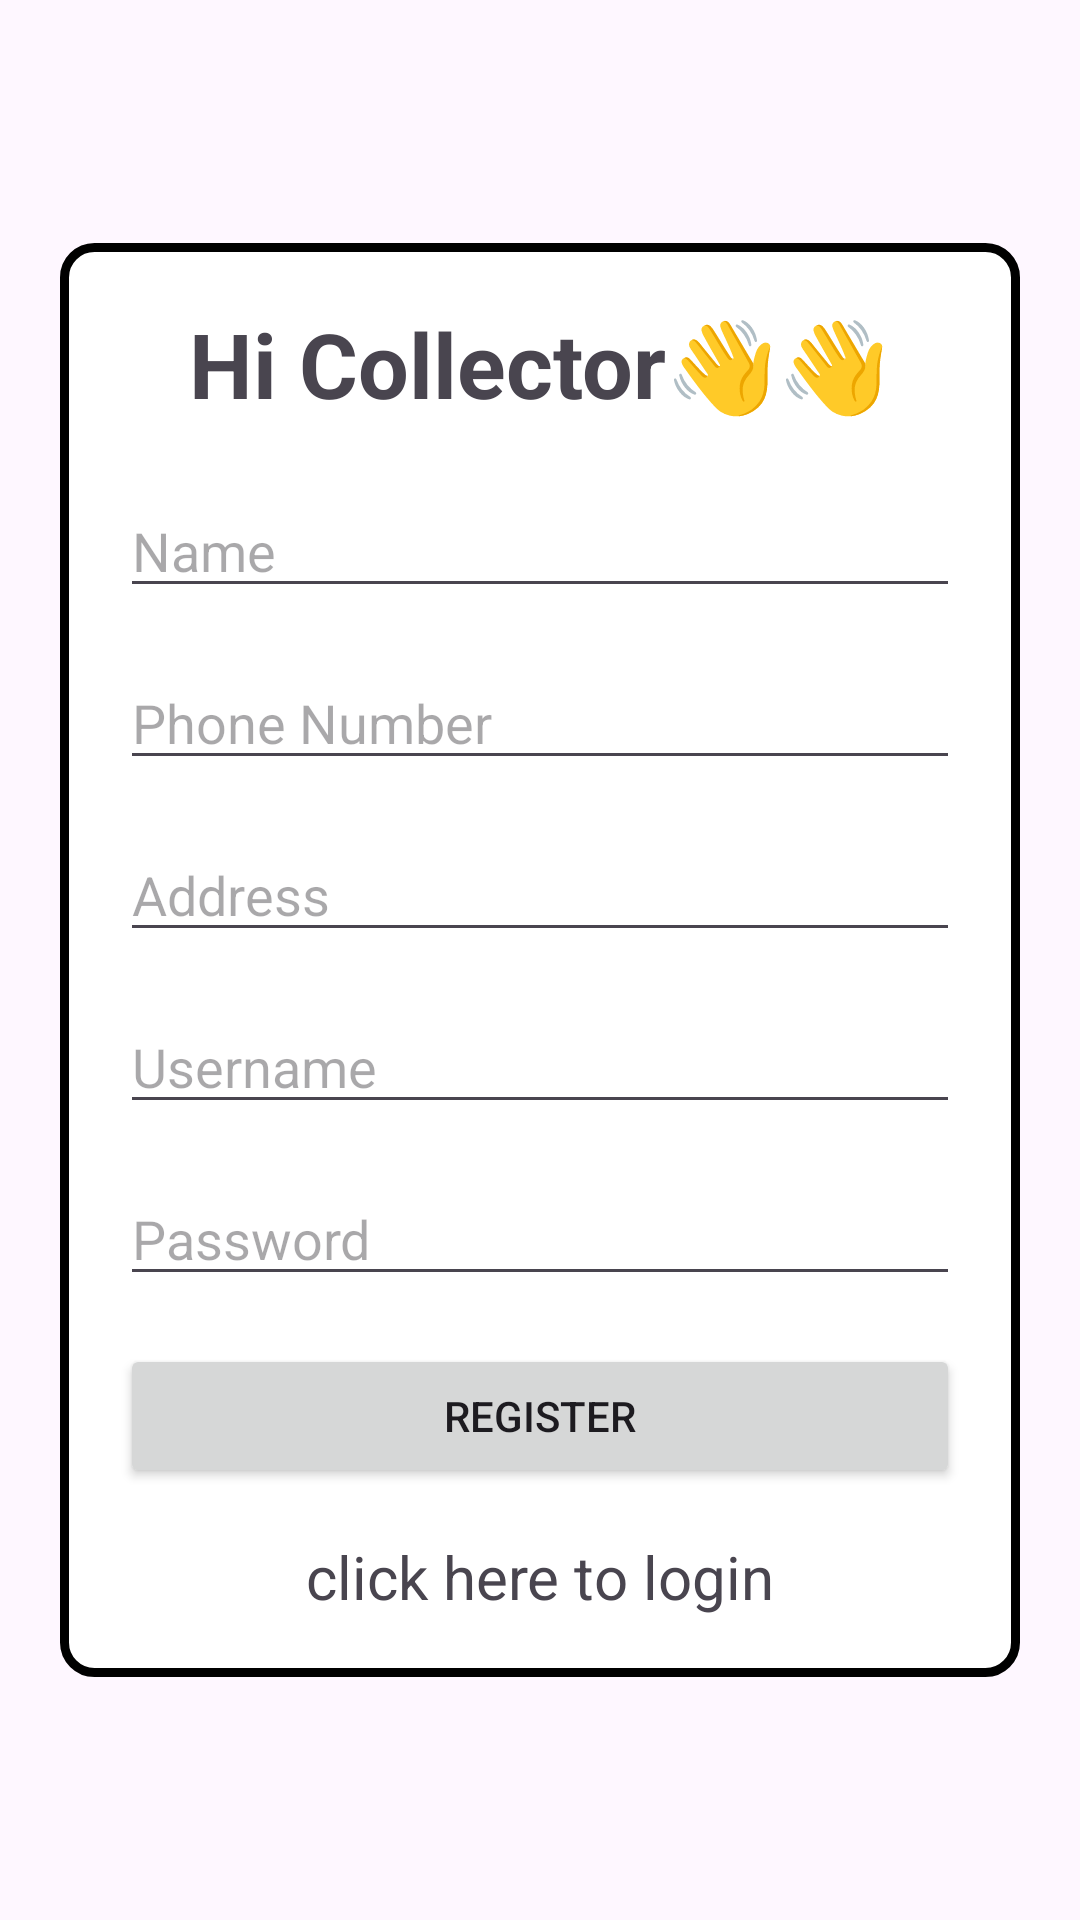

Produce the Android XML layout that renders to this screen, including the resource entries it uses.
<!-- AndroidManifest.xml: application theme Theme.Food_application -->
<!-- res/layout/collector_register.xml -->
<?xml version="1.0" encoding="utf-8"?>
<ScrollView xmlns:android="http://schemas.android.com/apk/res/android"
    xmlns:tools="http://schemas.android.com/tools"
    android:layout_width="match_parent"
    android:layout_height="match_parent"
    android:layout_gravity="center"
    android:layout_margin="20dp"
    tools:context=".CollectorRegister"
    android:padding="20dp">

    <LinearLayout
        android:layout_width="match_parent"
        android:layout_height="wrap_content"
        android:orientation="vertical"
        android:gravity="center"
        android:background="@drawable/rectangle_box"
        android:layout_gravity="center"
        android:padding="20dp">

    <TextView
        android:layout_width="wrap_content"
        android:layout_height="wrap_content"
        android:text="Hi Collector👋👋"
        android:textSize="30dp"
        android:layout_marginBottom="20dp"
        android:textStyle="bold"/>

    <EditText
        android:id="@+id/c_r_name"
        android:layout_width="match_parent"
        android:layout_height="wrap_content"
        android:hint="Name"
        android:layout_marginBottom="16dp"/>

    <EditText
        android:id="@+id/c_r_phonenumber"
        android:layout_width="match_parent"
        android:layout_height="wrap_content"
        android:hint="Phone Number"
        android:inputType="phone"
        android:layout_marginBottom="16dp"/>

    <EditText
        android:id="@+id/c_r_address"
        android:layout_width="match_parent"
        android:layout_height="wrap_content"
        android:hint="Address"
        android:maxLines="4"
        android:layout_marginBottom="16dp"/>

    <EditText
        android:id="@+id/c_r_username"
        android:layout_width="match_parent"
        android:layout_height="wrap_content"
        android:hint="Username"
        android:layout_marginBottom="16dp"/>

    <EditText
        android:id="@+id/c_r_password"
        android:layout_width="match_parent"
        android:layout_height="wrap_content"
        android:hint="Password"
        android:inputType="textPassword"
        android:layout_marginBottom="16dp"/>
    <ProgressBar
        android:id="@+id/c_r_progress_bar"
        android:layout_width="wrap_content"
        android:layout_height="wrap_content"
        android:visibility="gone"/>

    <Button
        android:id="@+id/c_register"
        android:layout_width="match_parent"
        android:layout_height="wrap_content"
        android:text="Register"
        android:layout_marginBottom="16dp"/>
    <TextView
        android:id="@+id/c_r_textview"
        android:layout_width="wrap_content"
        android:layout_height="wrap_content"
        android:text="click here to login"
        android:textSize="20dp"/>

</LinearLayout>
</ScrollView>
<!-- resources referenced by this layout -->
<resources>
  <!-- drawable rectangle_box (drawable) -->
  <shape xmlns:android="http://schemas.android.com/apk/res/android">
      <solid android:color="#FFFFFF" />
      <stroke
          android:width="3dp"
          android:color="@color/black"/>
      <corners android:radius="10dp"/>
  </shape>
  <style name="Theme.Food_application" parent="Base.Theme.Food_application" />
  <color name="black">#FF000000</color>
  <style name="Base.Theme.Food_application" parent="Theme.Material3.DayNight.NoActionBar">
          
          
          <item name="android:statusBarColor">@color/statusbar</item>
      </style>
  <color name="statusbar">#0048FE</color>
</resources>
